Run: headless pygame with SDL's dummy video driver; simulated clock (each Clock.tick advances the game by its frame time, no real sleeping); random seed 0; keys injected as events and as key.get_pressed() state; no mouse input.
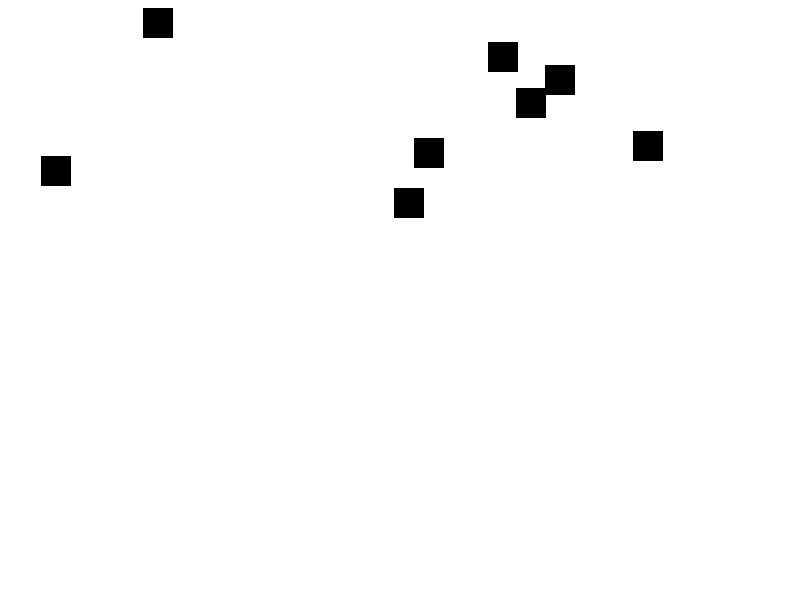
Frame 1 of 4 · flips 1–60 · no input
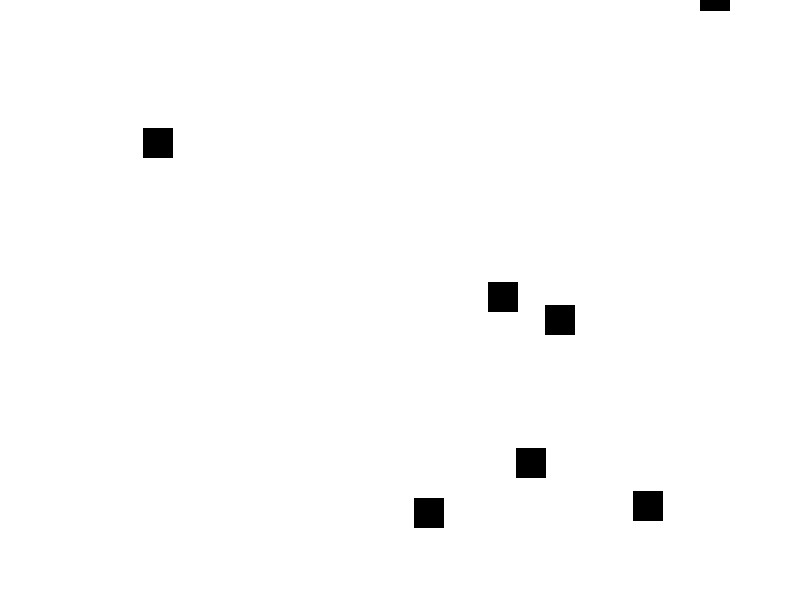
Frame 2 of 4 · flips 61–180 · tapped SPACE, RETURN · held RIGHT (→), D
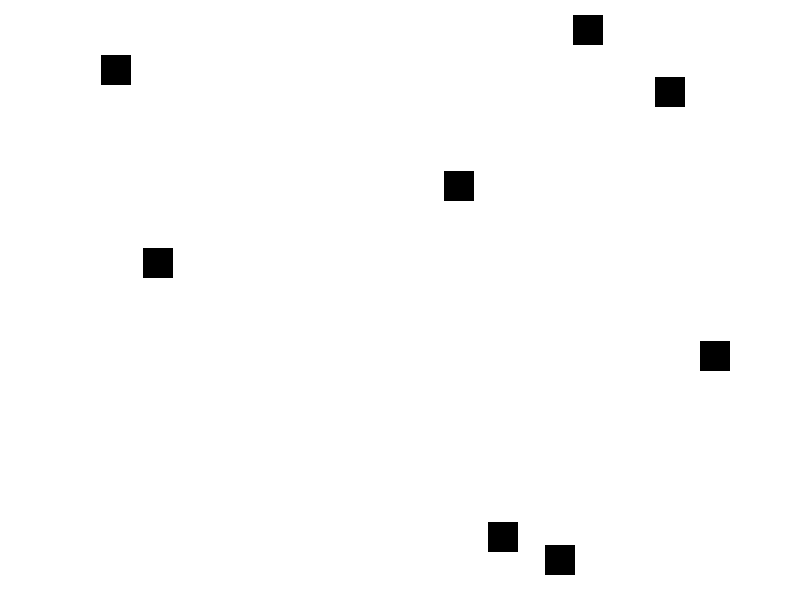
Frame 3 of 4 · flips 181–300 · held DOWN (↓), S
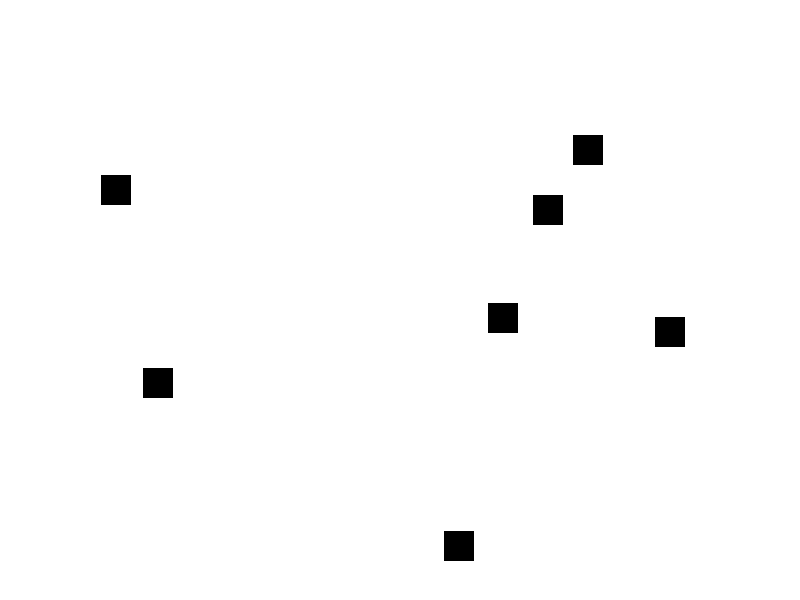
Frame 4 of 4 · flips 301–420 · held LEFT (←), A, UP (↑), W

The pygame program that drew these frames:

import pygame
import random

# Inicializar pygame
pygame.init()

# Definir colores
NEGRO = (0, 0, 0)
BLANCO = (255, 255, 255)

# Definir dimensiones de la pantalla
ANCHO = 800
ALTO = 600

# Clase para representar el jugador
class Jugador(pygame.sprite.Sprite):
    def __init__(self):
        super().__init__()
        self.image = pygame.Surface([50, 50])
        self.image.fill(BLANCO)
        self.rect = self.image.get_rect()
        self.rect.x = ANCHO // 2
        self.rect.y = ALTO - 70

    def update(self):
        # Mover el jugador con las teclas izquierda y derecha
        teclas = pygame.key.get_pressed()
        if teclas[pygame.K_LEFT]:
            self.rect.x -= 5
        if teclas[pygame.K_RIGHT]:
            self.rect.x += 5

        # Limitar el movimiento del jugador dentro de la pantalla
        if self.rect.x < 0:
            self.rect.x = 0
        elif self.rect.x > ANCHO - self.rect.width:
            self.rect.x = ANCHO - self.rect.width

# Clase para representar los obstáculos
class Obstaculo(pygame.sprite.Sprite):
    def __init__(self):
        super().__init__()
        self.image = pygame.Surface([30, 30])
        self.image.fill(NEGRO)
        self.rect = self.image.get_rect()
        self.rect.x = random.randrange(ANCHO - self.rect.width)
        self.rect.y = random.randrange(-100, -40)
        self.velocidad_y = random.randrange(1, 5)

    def update(self):
        self.rect.y += self.velocidad_y
        if self.rect.y > ALTO:
            self.rect.y = random.randrange(-100, -40)
            self.rect.x = random.randrange(ANCHO - self.rect.width)
            self.velocidad_y = random.randrange(1, 5)

# Inicializar pantalla
pantalla = pygame.display.set_mode([ANCHO, ALTO])
pygame.display.set_caption("Esquiva los obstáculos")

# Crear grupo para todos los sprites y para los obstáculos
todos_los_sprites = pygame.sprite.Group()
obstaculos = pygame.sprite.Group()

# Crear jugador
jugador = Jugador()
todos_los_sprites.add(jugador)

# Crear obstáculos
for i in range(8):
    obstaculo = Obstaculo()
    todos_los_sprites.add(obstaculo)
    obstaculos.add(obstaculo)

# Reloj para controlar la velocidad de actualización
reloj = pygame.time.Clock()

# Variable para determinar si el juego está corriendo
jugando = True

# Bucle principal del juego
while jugando:
    # --- Procesamiento de eventos ---
    for evento in pygame.event.get():
        if evento.type == pygame.QUIT:
            jugando = False

    # --- Lógica del juego ---
    todos_los_sprites.update()

    # Comprobar colisión entre jugador y obstáculos
    if pygame.sprite.spritecollide(jugador, obstaculos, False):
        jugando = False

    # --- Renderizado ---
    pantalla.fill(BLANCO)
    todos_los_sprites.draw(pantalla)
    pygame.display.flip()

    # --- Controlar la velocidad del juego ---
    reloj.tick(60)

# Cerrar pygame
pygame.quit()
